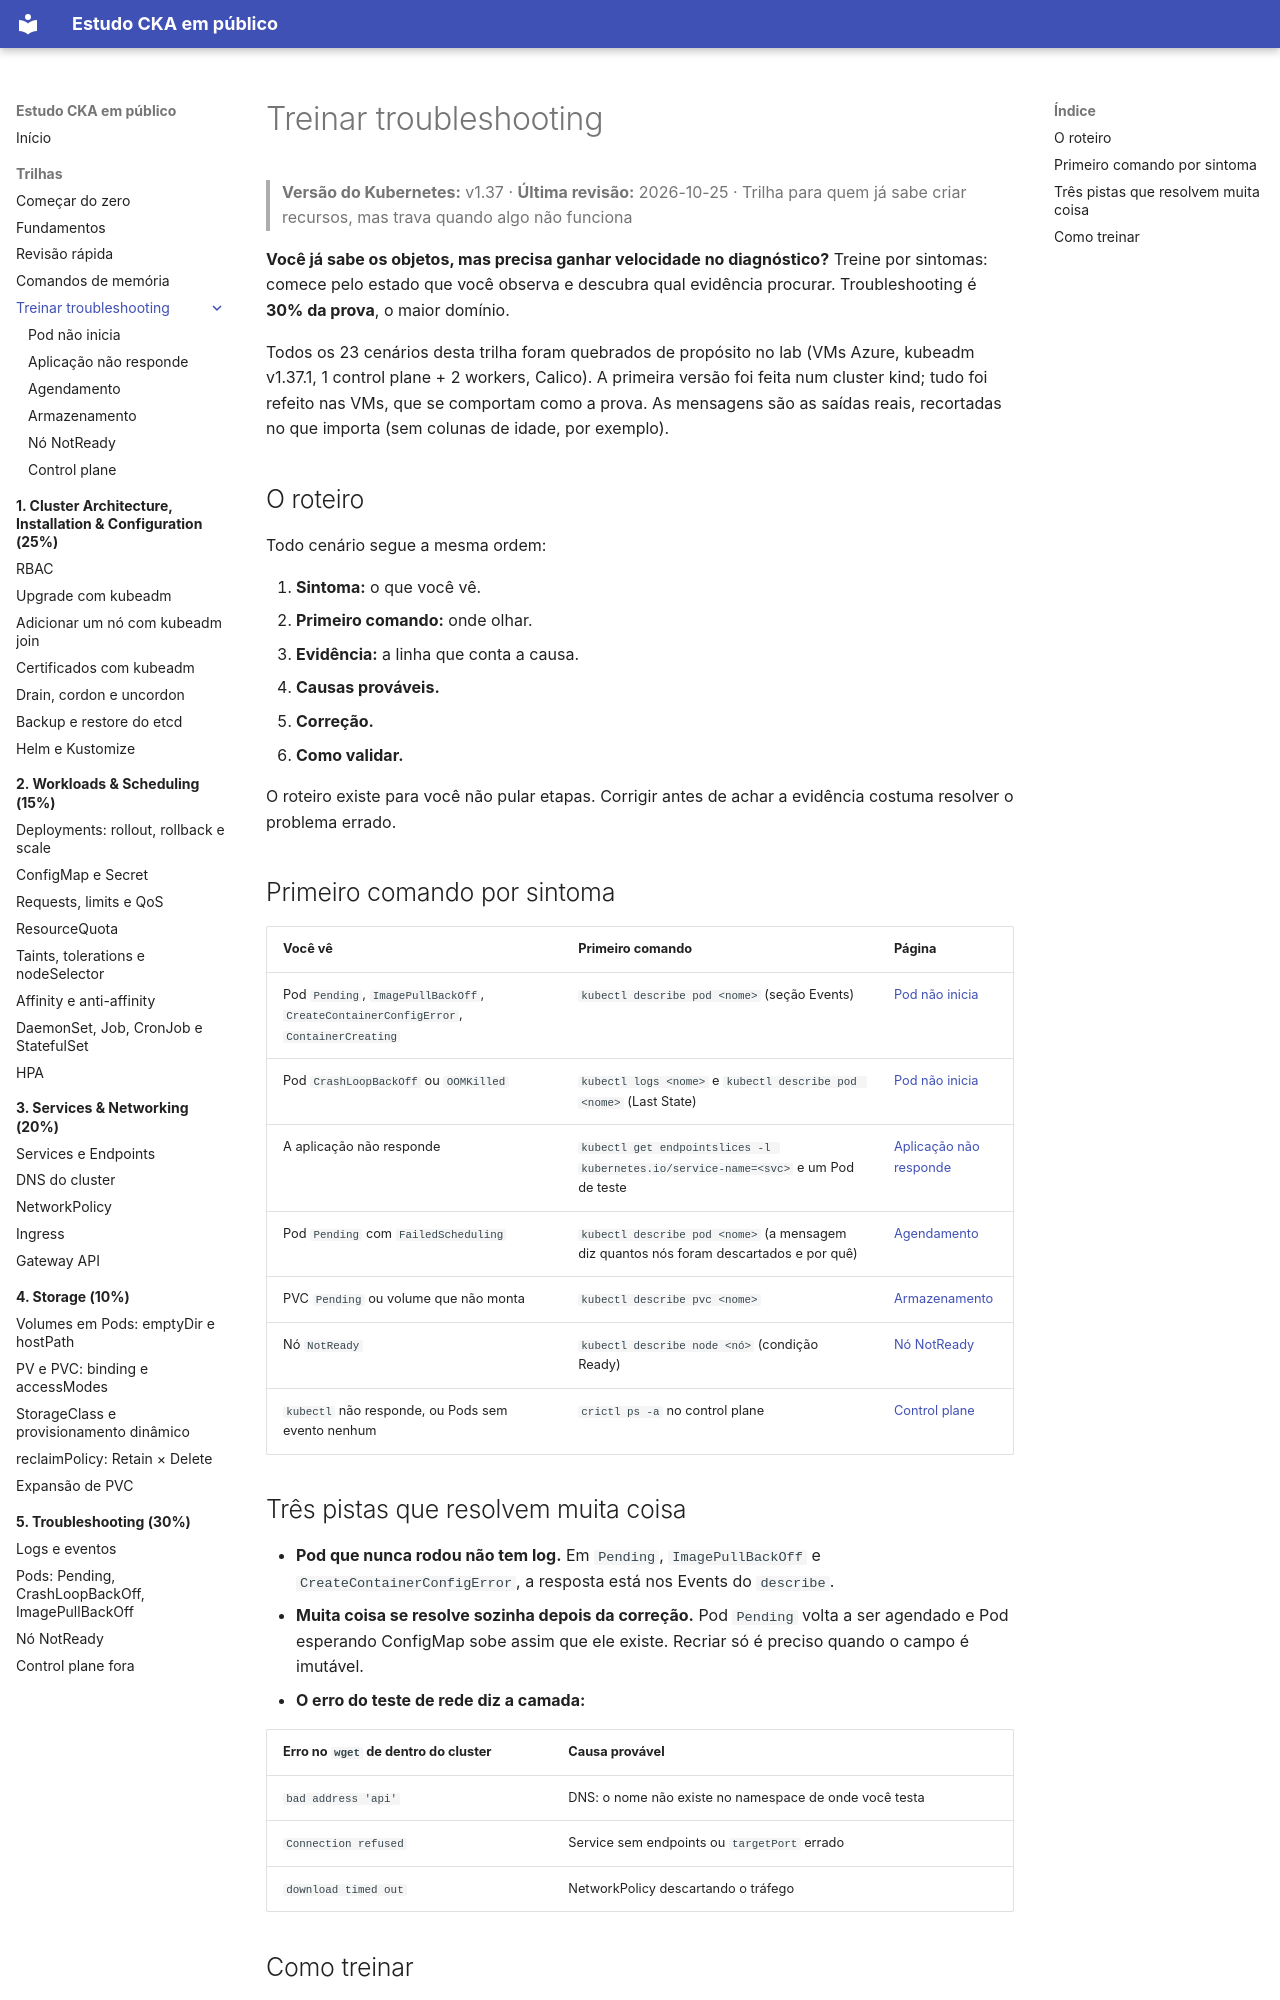

repository: crisz-source/help-ppl-cka · page: trilhas/troubleshooting/index.html · generator: mkdocs

# Treinar troubleshooting

> **Versão do Kubernetes:** v1.37 · **Última revisão:** 2026-10-25 · Trilha para quem já sabe criar recursos, mas trava quando algo não funciona

**Você já sabe os objetos, mas precisa ganhar velocidade no diagnóstico?** Treine por sintomas: comece pelo estado que você observa e descubra qual evidência procurar. Troubleshooting é **30% da prova**, o maior domínio.

Todos os 23 cenários desta trilha foram quebrados de propósito no lab (VMs Azure, kubeadm v1.37.1, 1 control plane + 2 workers, Calico). A primeira versão foi feita num cluster kind; tudo foi refeito nas VMs, que se comportam como a prova. As mensagens são as saídas reais, recortadas no que importa (sem colunas de idade, por exemplo).

## O roteiro

Todo cenário segue a mesma ordem:

1. **Sintoma:** o que você vê.
2. **Primeiro comando:** onde olhar.
3. **Evidência:** a linha que conta a causa.
4. **Causas prováveis.**
5. **Correção.**
6. **Como validar.**

O roteiro existe para você não pular etapas. Corrigir antes de achar a evidência costuma resolver o problema errado.

## Primeiro comando por sintoma

| Você vê | Primeiro comando | Página |
|---|---|---|
| Pod `Pending`, `ImagePullBackOff`, `CreateContainerConfigError`, `ContainerCreating` | `kubectl describe pod <nome>` (seção Events) | [Pod não inicia](pod-nao-inicia.md) |
| Pod `CrashLoopBackOff` ou `OOMKilled` | `kubectl logs <nome>` e `kubectl describe pod <nome>` (Last State) | [Pod não inicia](pod-nao-inicia.md) |
| A aplicação não responde | `kubectl get endpointslices -l kubernetes.io/service-name=<svc>` e um Pod de teste | [Aplicação não responde](aplicacao-nao-responde.md) |
| Pod `Pending` com `FailedScheduling` | `kubectl describe pod <nome>` (a mensagem diz quantos nós foram descartados e por quê) | [Agendamento](agendamento.md) |
| PVC `Pending` ou volume que não monta | `kubectl describe pvc <nome>` | [Armazenamento](armazenamento.md) |
| Nó `NotReady` | `kubectl describe node <nó>` (condição Ready) | [Nó NotReady](no-notready.md) |
| `kubectl` não responde, ou Pods sem evento nenhum | `crictl ps -a` no control plane | [Control plane](control-plane.md) |
